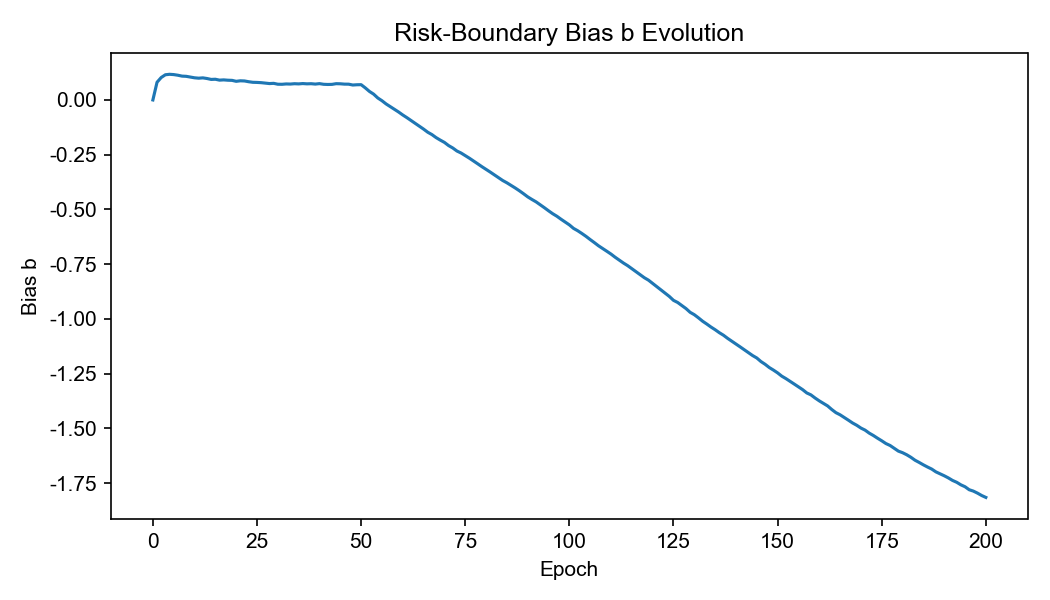

Source data for this figure (header and first rows):
epoch, b_meta
0, 0.0
1, 0.08079
2, 0.1025
3, 0.115
4, 0.1171
5, 0.1158
6, 0.1129
7, 0.1088
8, 0.1079
9, 0.1047
10, 0.1011
11, 0.09942
12, 0.1008
13, 0.09788
14, 0.09376
15, 0.09452
16, 0.09049
17, 0.09161
18, 0.09011
19, 0.08943
20, 0.08508
21, 0.08743
22, 0.0867
23, 0.08323
24, 0.08059
25, 0.08005
26, 0.0789
27, 0.0767
28, 0.07482
29, 0.07582
30, 0.07181
31, 0.07149
32, 0.07308
33, 0.07254
34, 0.07413
35, 0.0733
36, 0.07481
37, 0.07353
38, 0.07418
39, 0.07245
40, 0.07451
41, 0.07149
42, 0.0707
43, 0.07113
44, 0.07427
45, 0.07378
46, 0.07221
47, 0.07203
48, 0.06818
49, 0.0694
50, 0.06977
51, 0.0551
52, 0.03885
53, 0.02656
54, 0.008997
55, -0.003486
56, -0.01828
57, -0.03066
58, -0.04323
59, -0.05511
... 141 more rows
